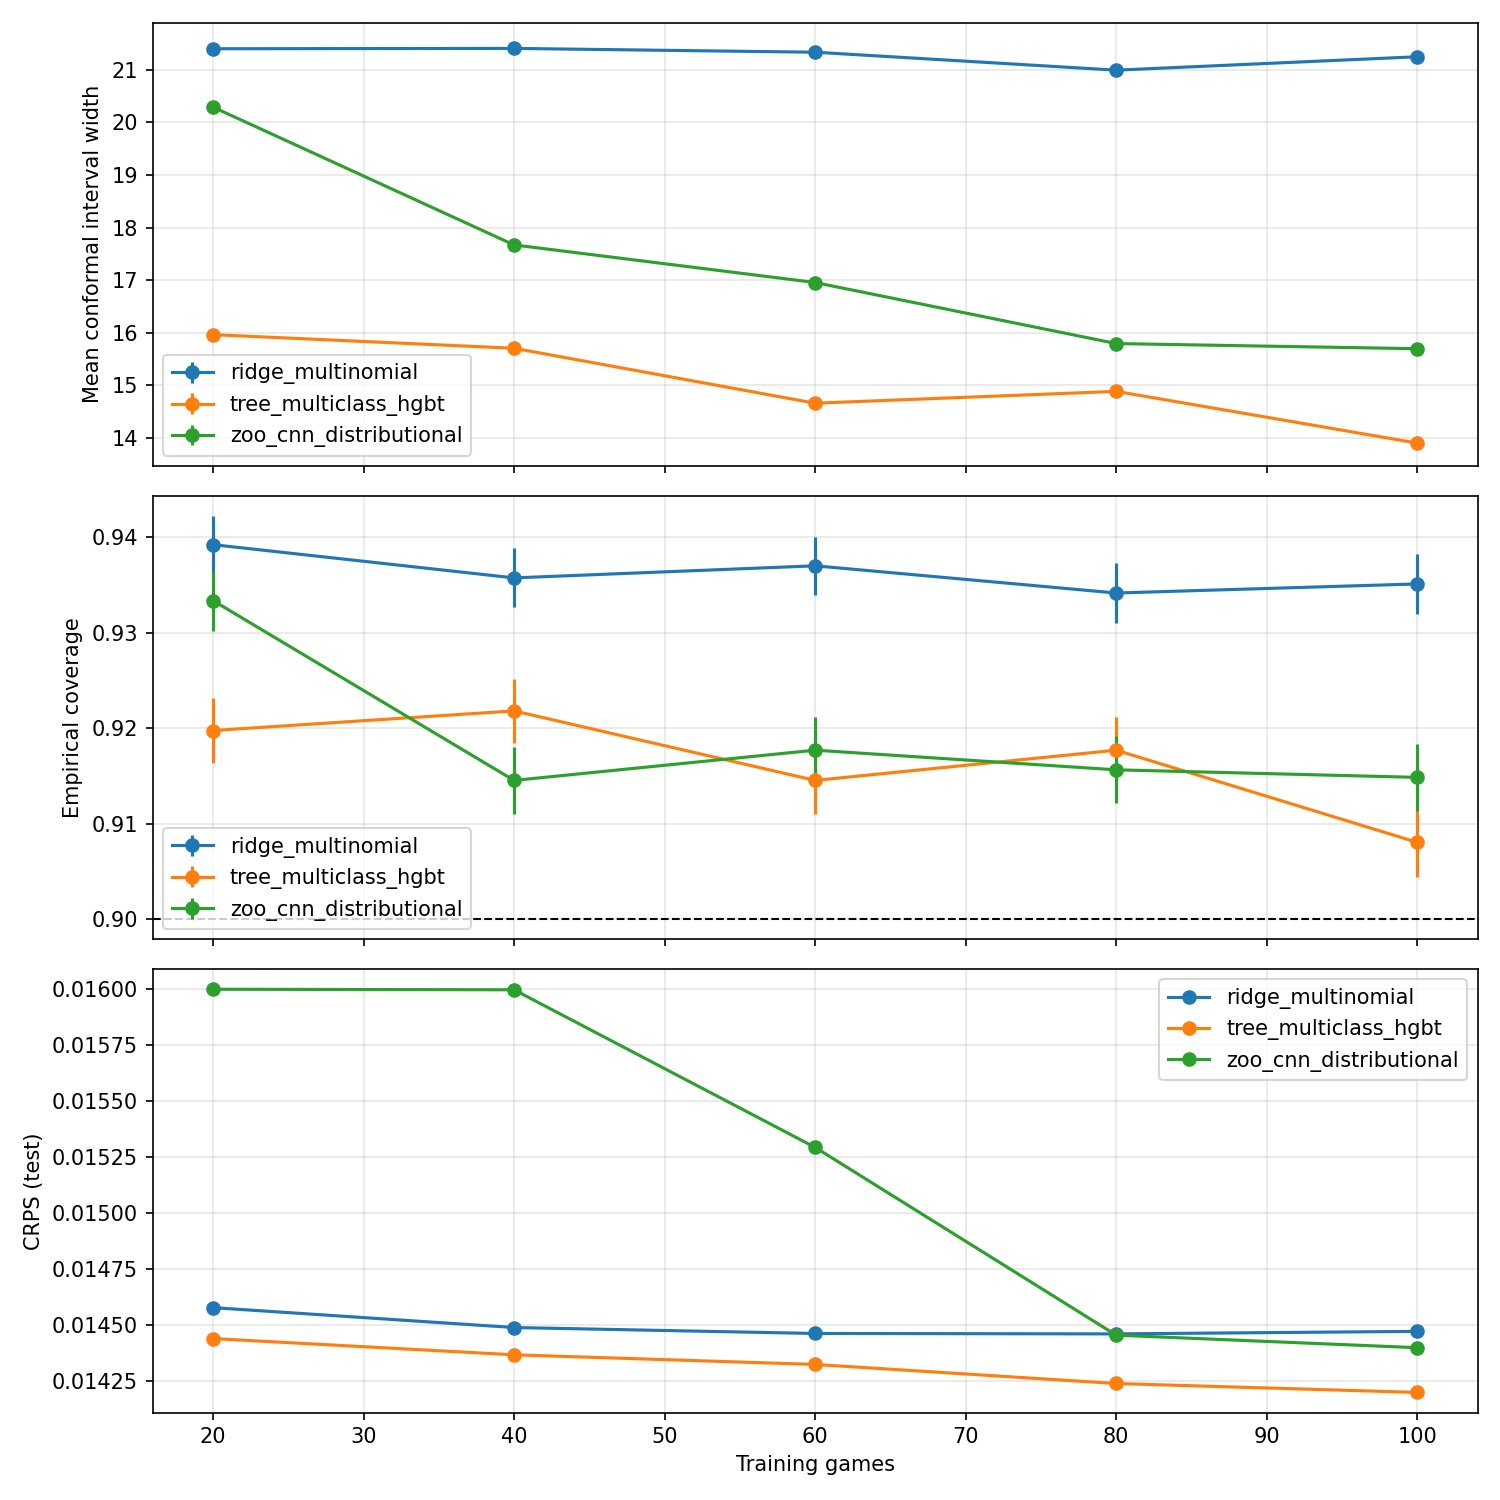

The file beside this chart, header and first rows:
model, n_train, n_plays, mean_width, std_width, se_width, n_test, coverage, crps, mean_q, std_q, seed, alpha, timestamp
ridge_multinomial, 20, 870, 21.4, 8.204, 0.1032, 6318, 0.9392, 0.01458, 0.1235, 0.329, 209, 0.1, 2026-02-11T23:07:47.449579+00:00
tree_multiclass_hgbt, 20, 870, 15.96, 4.827, 0.06073, 6318, 0.9198, 0.01444, 1.508, 0.5012, 209, 0.1, 2026-02-11T23:07:47.449607+00:00
zoo_cnn_distributional, 20, 870, 20.29, 9.285, 0.1168, 6318, 0.9334, 0.016, 1.718, 1.324, 209, 0.1, 2026-02-11T23:07:47.449609+00:00
ridge_multinomial, 40, 1777, 21.41, 8.698, 0.1094, 6318, 0.9357, 0.01449, 0.3015, 0.4945, 209, 0.1, 2026-02-11T23:08:42.492764+00:00
tree_multiclass_hgbt, 40, 1777, 15.7, 5.244, 0.06597, 6318, 0.9218, 0.01437, 2.42, 0.4936, 209, 0.1, 2026-02-11T23:08:42.492774+00:00
zoo_cnn_distributional, 40, 1777, 17.67, 7.909, 0.0995, 6318, 0.9145, 0.016, 2.869, 1.81, 209, 0.1, 2026-02-11T23:08:42.492777+00:00
ridge_multinomial, 60, 2666, 21.34, 8.493, 0.1069, 6318, 0.937, 0.01446, 0.2768, 0.4496, 209, 0.1, 2026-02-11T23:09:56.414988+00:00
tree_multiclass_hgbt, 60, 2666, 14.66, 4.54, 0.05712, 6318, 0.9145, 0.01432, 2.337, 0.4728, 209, 0.1, 2026-02-11T23:09:56.415002+00:00
zoo_cnn_distributional, 60, 2666, 16.95, 7.431, 0.09348, 6318, 0.9177, 0.01529, 2.127, 1.256, 209, 0.1, 2026-02-11T23:09:56.415004+00:00
ridge_multinomial, 80, 3567, 21, 8.535, 0.1074, 6318, 0.9342, 0.01446, 0.2638, 0.4415, 209, 0.1, 2026-02-11T23:11:23.122698+00:00
tree_multiclass_hgbt, 80, 3567, 14.88, 4.689, 0.05899, 6318, 0.9177, 0.01424, 2.681, 0.4662, 209, 0.1, 2026-02-11T23:11:23.122718+00:00
zoo_cnn_distributional, 80, 3567, 15.79, 4.929, 0.06202, 6318, 0.9156, 0.01445, 1.652, 0.7595, 209, 0.1, 2026-02-11T23:11:23.122720+00:00
ridge_multinomial, 100, 4446, 21.25, 8.592, 0.1081, 6318, 0.9351, 0.01447, 0.2971, 0.4911, 209, 0.1, 2026-02-11T23:12:57.631066+00:00
tree_multiclass_hgbt, 100, 4446, 13.9, 4.132, 0.05199, 6318, 0.908, 0.0142, 2.158, 0.373, 209, 0.1, 2026-02-11T23:12:57.631076+00:00
zoo_cnn_distributional, 100, 4446, 15.69, 5.237, 0.06589, 6318, 0.9148, 0.0144, 1.95, 0.8456, 209, 0.1, 2026-02-11T23:12:57.631077+00:00
